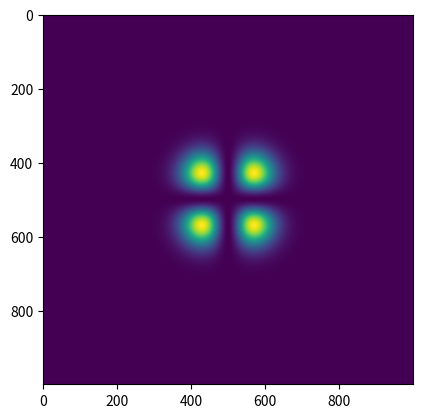

Generate this figure with matplotlib:
import math
import matplotlib.pyplot as plt
import numpy as np

#parâmetros
wl = 1
z = 1
w0 = 1
m = 1
n = 1

#parâmetros calculáveis
k = 2 * np.pi / wl
Nmn = np.sqrt(2 ** (1 - (m + n))) / (np.sqrt(np.pi) * math.factorial(m) * math.factorial(n))
zr = np.pi * w0 ** 2 / wl
rz = z * (1 + (zr / z) ** 2)
wz = w0 * np.sqrt(1 + (z ** 2 / zr ** 2))
phase = (m + n + 1) * np.arctan(z / zr)

#polinômios de hermite
Hm = np.polynomial.hermite.Hermite([0] * m + [1])
Hn = np.polynomial.hermite.Hermite([0] * n + [1])


def hermite_beam(x0, y0):
    hx = np.sqrt(2) * x0 / w0
    hy = np.sqrt(2) * y0 / w0
    return np.abs(Nmn * Hm(hx) * Hn(hy) * np.exp(-(x0 ** 2 + y0 ** 2) / wz ** 2) * np.exp(
        -1j * (k * (x0 ** 2 + y0 ** 2)) / 2 * rz - 1j * phase)) ** 2


def hermite_beam_z0(x0, y0):
    hx = np.sqrt(2) * x0 / w0
    hy = np.sqrt(2) * y0 / w0
    return np.abs(Nmn * Hm(hx) * Hn(hy) * np.exp(-(x0 ** 2 + y0 ** 2) / w0 ** 2)) ** 2


X = np.linspace(-wz * 5, wz * 5, 1000)
Y = np.linspace(-wz * 5, wz * 5, 1000)
x, y = np.meshgrid(X, Y)

plt.imshow(hermite_beam(x, y))
plt.show()
